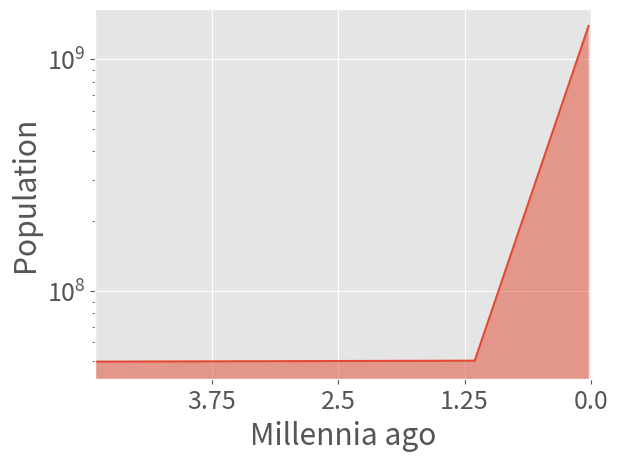

The script that saved this image:
"""
Created on 27/03/2019 17:27

[redacted]

"""

import numpy as np
import matplotlib.pyplot as plt
import matplotlib

plt.style.use('ggplot')
matplotlib.rcParams.update({'font.size': 18})


def pop_func(t, t_b_1, t_b_2, t_g_1, t_g_2, n_0):
    if t < t_b_1:
        return n_0
    elif t < t_b_2:
        return n_0 * np.exp((t - t_b_1) / t_g_1)
    else:
        return n_0 * np.exp((t_b_2 - t_b_1) / t_g_1) * np.exp((t - t_b_2) / t_g_2)


fig = plt.figure()
ax = fig.add_subplot(111)

bottleneck = int(2.5e6 - 1e4 * np.log(1e10/4e3))

tot_times = np.arange(start=0, stop=141646, step=1)
tot_pop = [pop_func(t=t, t_b_1=0.0, t_b_2=141600.0, t_g_1=15745.626340, t_g_2=13.524649, n_0=6214) for t in tot_times]

plot_start = -240
ax.semilogy(tot_times[plot_start:], tot_pop[plot_start:])
# ax.plot([tot_times[bottleneck] for i in range(1000)], np.linspace(0, 1e10, 1000), linestyle="dashed", color='k',
#         label='147 millenia ago')
ax.fill_between(tot_times[plot_start:], np.zeros(len(tot_times[plot_start:])), tot_pop[plot_start:], alpha=0.5)

xtick_locs = np.array([141400., 141450., 141500., 141550., 141600., 141650., 141700.]) - 54
xtick_labels = [str((141646-i)*(25/1000)) for i in xtick_locs]
plt.xticks(xtick_locs, xtick_labels)
# plt.xticks(xtick_locs, ['' for i in xtick_labels])
# plt.tick_params(axis='x', which='both', bottom=False, top=False, labelbottom=False)
# plt.tick_params(axis='y', which='both', left=False, top=False, labelleft=False)
ax.set_xlabel('Millennia ago')
ax.set_ylabel('Population')
ax.set_xlim(141450, 141646)
# plt.legend(framealpha=1.0, facecolor="whitesmoke")
# ax.set_title('Estimated demographic history', pad=20)
